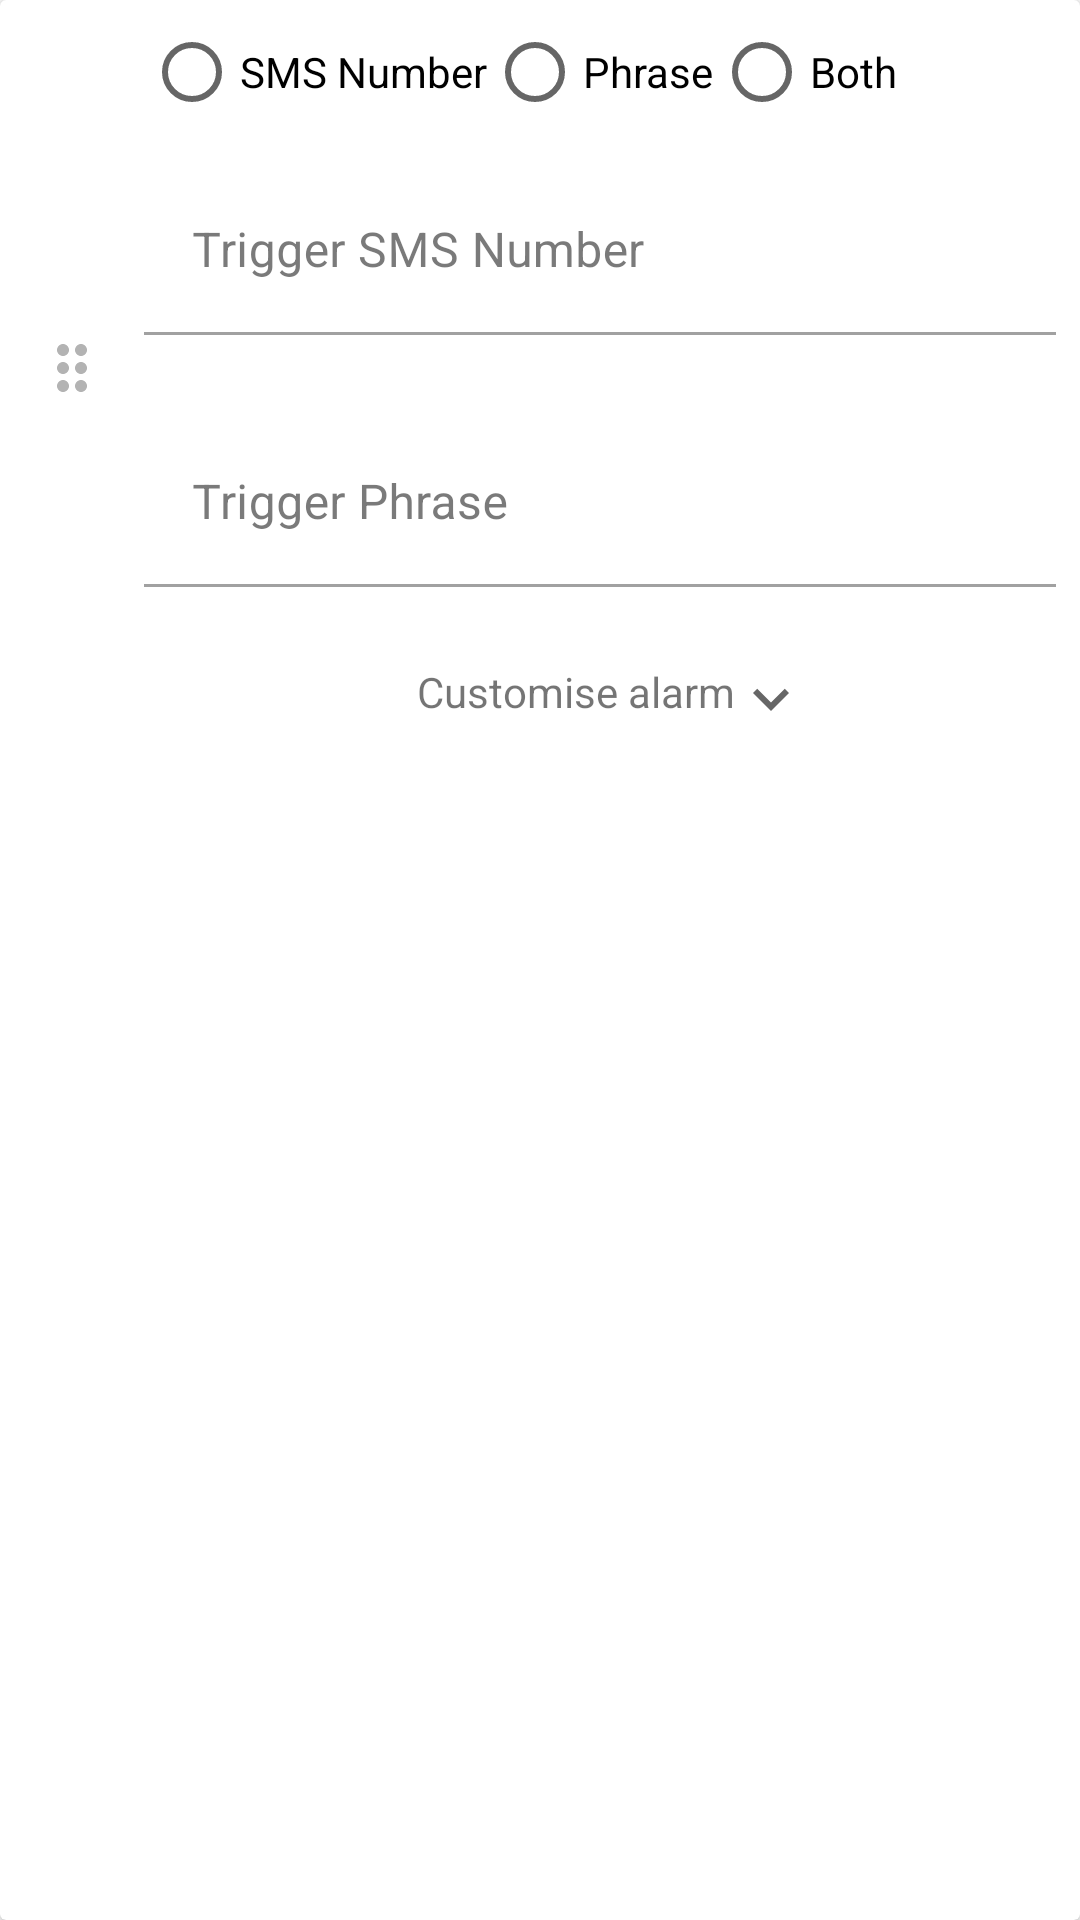

Here is an Android app screen rendered from its layout file. Give the layout XML and the strings, colors and styles it references.
<!-- AndroidManifest.xml: application theme AppTheme -->
<!-- res/layout/settings_rules_recycler_view_row.xml -->
<?xml version="1.0" encoding="utf-8"?>
<androidx.cardview.widget.CardView xmlns:android="http://schemas.android.com/apk/res/android"
    xmlns:app="http://schemas.android.com/apk/res-auto"
    android:id="@+id/rules_recycler_card_view"
    android:layout_width="match_parent"
    android:layout_height="wrap_content"
    android:layout_marginTop="5dp"
    app:cardElevation="2dp">

    <androidx.constraintlayout.widget.ConstraintLayout
        android:layout_width="match_parent"
        android:layout_height="wrap_content">

        <androidx.appcompat.widget.AppCompatImageView
            android:layout_width="24dp"
            android:layout_height="24dp"
            android:src="@drawable/ic_baseline_drag_indicator_24"
            app:layout_constraintBottom_toBottomOf="parent"
            app:layout_constraintEnd_toStartOf="@+id/rules_vertical_guideline"
            app:layout_constraintStart_toStartOf="parent"
            app:layout_constraintTop_toTopOf="parent" />

        <androidx.constraintlayout.widget.Guideline
            android:id="@+id/rules_vertical_guideline"
            android:layout_width="wrap_content"
            android:layout_height="wrap_content"
            android:orientation="vertical"
            app:layout_constraintGuide_begin="48dp" />

        <RadioGroup
            android:id="@+id/rules_radio_group"
            android:layout_width="0dp"
            android:layout_height="wrap_content"
            android:orientation="horizontal"
            app:layout_constraintEnd_toEndOf="parent"
            app:layout_constraintStart_toStartOf="@id/rules_vertical_guideline"
            app:layout_constraintTop_toTopOf="parent">

            <RadioButton
                android:id="@+id/rules_radio_sms_number"
                android:layout_width="wrap_content"
                android:layout_height="wrap_content"
                android:text="@string/settings_fragment_rules_radio_sms_number" />

            <RadioButton
                android:id="@+id/rules_radio_phrase"
                android:layout_width="wrap_content"
                android:layout_height="wrap_content"
                android:text="@string/settings_fragment_rules_radio_phrase" />

            <RadioButton
                android:id="@+id/rules_radio_both"
                android:layout_width="wrap_content"
                android:layout_height="wrap_content"
                android:text="@string/settings_fragment_rules_radio_both" />
        </RadioGroup>

        <com.google.android.material.textfield.TextInputLayout
            android:id="@+id/sms_numbers_rules_recycler_text_input"
            android:layout_width="match_parent"
            android:layout_height="wrap_content"
            android:layout_marginStart="48dp"
            android:layout_marginTop="8dp"
            android:layout_marginEnd="8dp"
            android:background="@android:color/transparent"
            app:boxBackgroundColor="@android:color/transparent"
            app:errorEnabled="true"
            app:layout_constraintEnd_toEndOf="parent"
            app:layout_constraintStart_toStartOf="@id/rules_vertical_guideline"
            app:layout_constraintTop_toBottomOf="@id/rules_radio_group">

            <com.google.android.material.textfield.TextInputEditText
                android:id="@+id/sms_numbers_rules_edit_text"
                android:layout_width="match_parent"
                android:layout_height="wrap_content"
                android:hint="@string/settings_fragment_trigger_sms_number_hint" />
        </com.google.android.material.textfield.TextInputLayout>

        <com.google.android.material.textfield.TextInputLayout
            android:id="@+id/phrase_rules_recycler_text_input"
            android:layout_width="match_parent"
            android:layout_height="wrap_content"
            android:layout_marginStart="48dp"
            android:layout_marginTop="8dp"
            android:layout_marginEnd="8dp"
            app:errorEnabled="true"
            app:layout_constraintEnd_toEndOf="parent"
            app:layout_constraintStart_toStartOf="@id/rules_vertical_guideline"
            app:layout_constraintTop_toBottomOf="@id/sms_numbers_rules_recycler_text_input">

            <com.google.android.material.textfield.TextInputEditText
                android:id="@+id/phrase_rules_edit_text"
                android:layout_width="match_parent"
                android:layout_height="wrap_content"
                android:background="@android:color/transparent"
                android:hint="@string/fragment_settings_trigger_phrase_hint"
                app:boxBackgroundColor="@android:color/transparent" />
        </com.google.android.material.textfield.TextInputLayout>

        <com.google.android.material.textview.MaterialTextView
            android:id="@+id/customise_alarm_rules_text_view"
            android:layout_width="wrap_content"
            android:layout_height="wrap_content"
            android:paddingTop="5dp"
            android:text="@string/fragment_settings_customise_alarm_expander"
            app:drawableEndCompat="@drawable/ic_baseline_expand_more_24"
            app:layout_constraintEnd_toEndOf="parent"
            app:layout_constraintStart_toStartOf="@+id/rules_vertical_guideline"
            app:layout_constraintTop_toBottomOf="@+id/phrase_rules_recycler_text_input" />

        <androidx.constraintlayout.widget.ConstraintLayout
            android:id="@+id/customise_alarm_rules_constraint_layout"
            android:layout_width="match_parent"
            android:layout_height="wrap_content"
            android:visibility="gone"
            app:layout_constraintTop_toBottomOf="@id/customise_alarm_rules_text_view">

            <androidx.constraintlayout.widget.Guideline
                android:id="@+id/customise_rules_vertical_guideline"
                android:layout_width="wrap_content"
                android:layout_height="wrap_content"
                android:orientation="vertical"
                app:layout_constraintGuide_begin="48dp" />

            <com.google.android.material.textview.MaterialTextView
                android:id="@+id/customise_alarm_set_alarm_sound_text_view"
                style="@style/TextAppearance.MaterialComponents.Subtitle1"
                android:layout_width="wrap_content"
                android:layout_height="wrap_content"
                android:text="@string/fragment_settings_alarm_sound_name_placeholder"
                app:layout_constraintStart_toStartOf="@id/customise_rules_vertical_guideline"
                app:layout_constraintTop_toTopOf="parent" />

            <com.google.android.material.textview.MaterialTextView
                android:id="@+id/add_alarm_rules_text_view"
                android:layout_width="wrap_content"
                android:layout_height="wrap_content"
                android:paddingBottom="8dp"
                android:text="@string/fragment_settings_rules_custom_sound_none_set_placeholder"
                app:layout_constraintStart_toStartOf="@+id/add_alarm_rules_button"
                app:layout_constraintTop_toBottomOf="@+id/customise_alarm_set_alarm_sound_text_view" />

            <com.google.android.material.button.MaterialButton
                android:id="@+id/add_alarm_rules_button"
                android:layout_width="wrap_content"
                android:layout_height="wrap_content"
                android:text="@string/fragment_settings_rules_set_alarm_sound_button"
                app:layout_constraintStart_toStartOf="@id/customise_rules_vertical_guideline"
                app:layout_constraintTop_toBottomOf="@+id/add_alarm_rules_text_view" />

            <com.google.android.material.checkbox.MaterialCheckBox
                android:id="@+id/customise_alarm_looping_check_box"
                android:layout_width="wrap_content"
                android:layout_height="wrap_content"
                android:checked="true"
                android:text="@string/fragment_settings_loop_sound_checkbox"
                app:layout_constraintBottom_toBottomOf="@+id/add_alarm_rules_button"
                app:layout_constraintEnd_toEndOf="parent"
                app:layout_constraintStart_toEndOf="@+id/add_alarm_rules_button"
                app:layout_constraintTop_toTopOf="@+id/add_alarm_rules_button" />

            <com.google.android.material.textview.MaterialTextView
                android:id="@+id/customise_alarm_visuals_text_view"
                style="@style/TextAppearance.MaterialComponents.Subtitle1"
                android:layout_width="wrap_content"
                android:layout_height="wrap_content"
                android:layout_marginTop="16dp"
                android:text="@string/fragment_settings_rules_custom_visuals_title"
                app:layout_constraintStart_toStartOf="@+id/customise_rules_vertical_guideline"
                app:layout_constraintTop_toBottomOf="@+id/add_alarm_rules_button" />

            <com.google.android.material.button.MaterialButton
                android:id="@+id/add_alarm_colours_rules_button"
                android:layout_width="wrap_content"
                android:layout_height="wrap_content"
                android:text="@string/fragment_rules_custom_set_colours_button"
                app:layout_constraintStart_toStartOf="@id/customise_rules_vertical_guideline"
                app:layout_constraintTop_toBottomOf="@+id/customise_alarm_visuals_text_view" />

        </androidx.constraintlayout.widget.ConstraintLayout>
    </androidx.constraintlayout.widget.ConstraintLayout>
</androidx.cardview.widget.CardView>
<!-- resources referenced by this layout -->
<resources>
  <!-- drawable ic_baseline_drag_indicator_24 (drawable) -->
  <?xml version="1.0" encoding="utf-8"?>
  <vector xmlns:android="http://schemas.android.com/apk/res/android"
      android:width="24dp"
      android:height="24dp"
      android:alpha="0.5"
      android:tint="?attr/colorControlNormal"
      android:viewportWidth="24"
      android:viewportHeight="24">
      <path
          android:fillColor="@android:color/white"
          android:pathData="M11,18c0,1.1 -0.9,2 -2,2s-2,-0.9 -2,-2 0.9,-2 2,-2 2,0.9 2,2zM9,10c-1.1,0 -2,0.9 -2,2s0.9,2 2,2 2,-0.9 2,-2 -0.9,-2 -2,-2zM9,4c-1.1,0 -2,0.9 -2,2s0.9,2 2,2 2,-0.9 2,-2 -0.9,-2 -2,-2zM15,8c1.1,0 2,-0.9 2,-2s-0.9,-2 -2,-2 -2,0.9 -2,2 0.9,2 2,2zM15,10c-1.1,0 -2,0.9 -2,2s0.9,2 2,2 2,-0.9 2,-2 -0.9,-2 -2,-2zM15,16c-1.1,0 -2,0.9 -2,2s0.9,2 2,2 2,-0.9 2,-2 -0.9,-2 -2,-2z" />
  </vector>
  <!-- drawable ic_baseline_expand_more_24 (drawable) -->
  <vector xmlns:android="http://schemas.android.com/apk/res/android"
      android:width="24dp"
      android:height="24dp"
      android:tint="?attr/colorControlNormal"
      android:viewportWidth="24"
      android:viewportHeight="24">
      <path
          android:fillColor="@android:color/white"
          android:pathData="M16.59,8.59L12,13.17 7.41,8.59 6,10l6,6 6,-6z" />
  </vector>
  <string name="fragment_rules_custom_set_colours_button">Set Colours</string>
  <string name="fragment_settings_alarm_sound_name_placeholder">Alarm Sound:</string>
  <string name="fragment_settings_customise_alarm_expander">Customise alarm</string>
  <string name="fragment_settings_loop_sound_checkbox">Loop Sound</string>
  <string name="fragment_settings_rules_custom_sound_none_set_placeholder">No Alarm Sound Set. Using Default.</string>
  <string name="fragment_settings_rules_custom_visuals_title">Visuals:</string>
  <string name="fragment_settings_rules_set_alarm_sound_button">Set Alarm Sound</string>
  <string name="fragment_settings_trigger_phrase_hint">Trigger Phrase</string>
  <string name="settings_fragment_rules_radio_both">Both</string>
  <string name="settings_fragment_rules_radio_phrase">Phrase</string>
  <string name="settings_fragment_rules_radio_sms_number">SMS Number</string>
  <string name="settings_fragment_trigger_sms_number_hint">Trigger SMS Number</string>
  <style name="AppTheme" parent="Theme.MaterialComponents.Light.NoActionBar">
          
          <item name="colorPrimary">@color/primary</item>
          <item name="colorPrimaryVariant">@color/primary_dark</item>
          <item name="colorPrimaryDark">@color/primary_dark</item>
          <item name="colorOnPrimary">@color/primary_text</item>
          <item name="colorSecondary">@color/accent</item>
          <item name="colorOnSecondary">@color/primary_text</item>
          <item name="colorError">#F44336</item>
          <item name="colorOnError">#FFFFFF</item>
          <item name="colorSurface">#FFFFFF</item>
          <item name="colorOnSurface">#212121</item>
          <item name="android:colorBackground">@color/background</item>
          <item name="colorOnBackground">#212121</item>
      </style>
  <color name="primary">#ff8f00</color>
  <color name="primary_dark">#f57c00</color>
  <color name="primary_text">#212121</color>
  <color name="accent">#448aff</color>
  <color name="background">#FFFFFF</color>
</resources>
